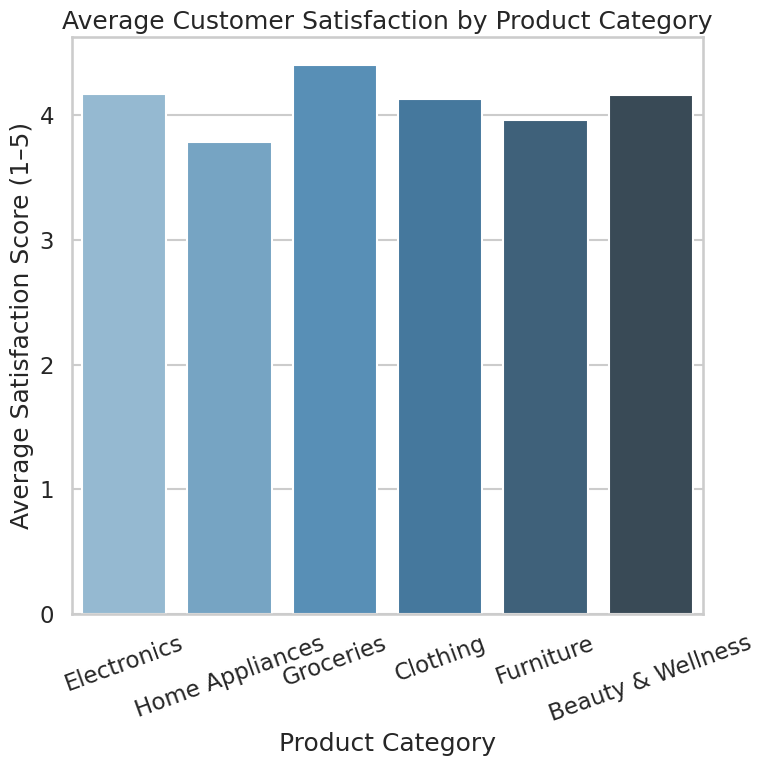

Source code (Python):
# chart.py
# Generates a professional Seaborn barplot for customer satisfaction
# Author: 22f3000565@ds.study.iitm.ac.in

import seaborn as sns
import matplotlib.pyplot as plt
import pandas as pd
import numpy as np

# -----------------------------
# Generate realistic synthetic data
# -----------------------------
np.random.seed(42)  # reproducibility

categories = [
    "Electronics", "Home Appliances", "Groceries",
    "Clothing", "Furniture", "Beauty & Wellness"
]

# Generate synthetic average satisfaction scores (1–5 scale)
scores = np.round(np.random.normal(loc=[4.1, 3.8, 4.3, 3.9, 4.0, 4.2], scale=0.15), 2)

df = pd.DataFrame({
    "Category": categories,
    "AvgSatisfaction": scores
})

# -----------------------------
# Seaborn professional styling
# -----------------------------
sns.set_style("whitegrid")
sns.set_context("talk")
palette = sns.color_palette("Blues_d")

# -----------------------------
# Create 512x512 figure → figsize(8,8) & dpi=64
# -----------------------------
plt.figure(figsize=(8, 8))

sns.barplot(
    data=df,
    x="Category",
    y="AvgSatisfaction",
    palette=palette
)

plt.title("Average Customer Satisfaction by Product Category")
plt.xlabel("Product Category")
plt.ylabel("Average Satisfaction Score (1–5)")

plt.xticks(rotation=20)
plt.tight_layout()

# -----------------------------
# Export as 512×512 PNG
# -----------------------------
plt.savefig("chart.png", dpi=64, bbox_inches="tight")
plt.close()
